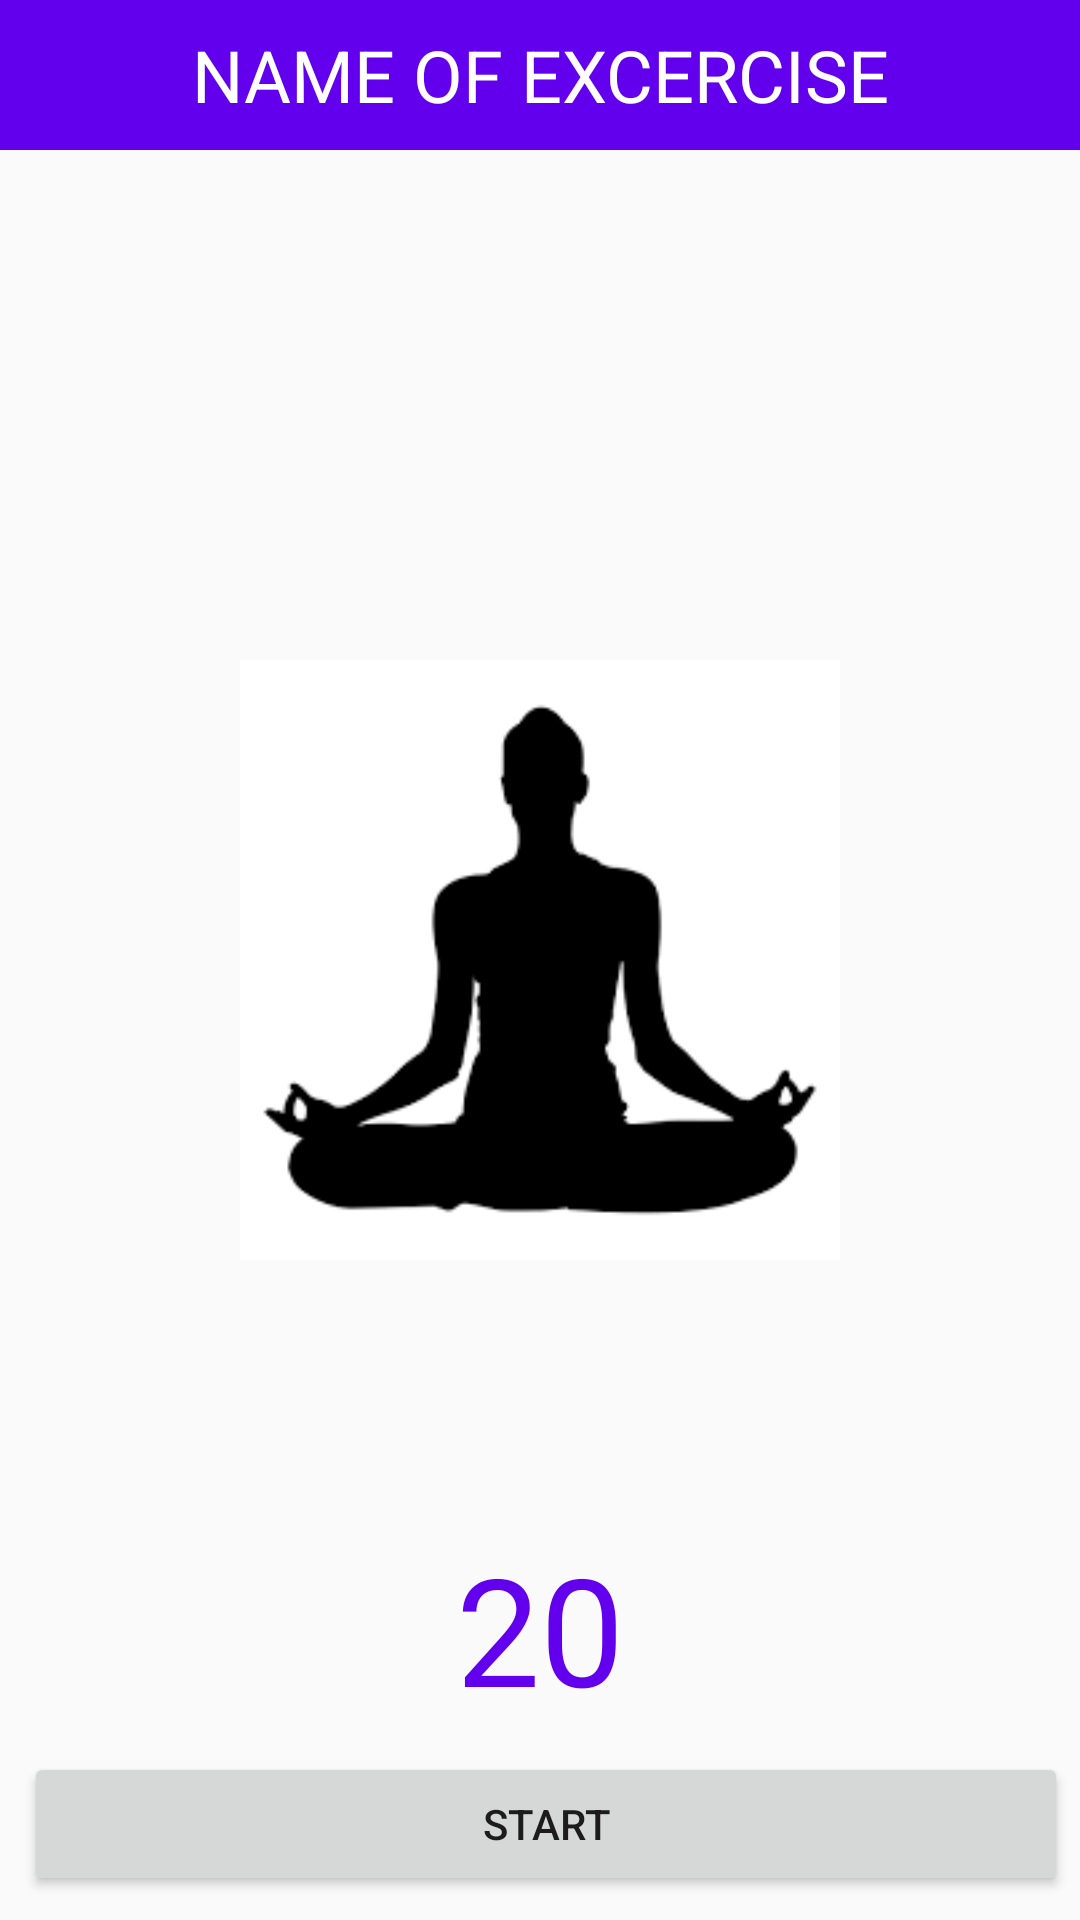

Reconstruct the res/layout file that produces this screen, plus the resources it refers to.
<!-- AndroidManifest.xml: application theme AppTheme -->
<!-- res/layout/activity_view_excercise.xml -->
<?xml version="1.0" encoding="utf-8"?>
<RelativeLayout xmlns:android="http://schemas.android.com/apk/res/android"
    xmlns:app="http://schemas.android.com/apk/res-auto"
    xmlns:tools="http://schemas.android.com/tools"
    android:layout_width="match_parent"
    android:layout_height="match_parent"
    tools:context=".ListExercises">

    <TextView
        android:id="@+id/title"
        android:layout_width="match_parent"
        android:layout_height="50dp"
        android:textSize="24sp"
        android:text="NAME OF EXCERCISE"
        android:textColor="@android:color/white"
        android:background="@color/colorPrimary"
        android:gravity="center_vertical|center_horizontal"
        />


    <ImageView
        android:id="@+id/detail_image"
        android:src="@drawable/easy_pose"
        android:layout_centerInParent="true"
        android:layout_width="300dp"
        android:layout_height="200dp"
       />

    <TextView
        android:id="@+id/timer"
        android:layout_width="wrap_content"
        android:layout_height="wrap_content"
        android:layout_above="@+id/btnstrt"
        android:textSize="50sp"
        android:layout_centerHorizontal="true"
        android:text="20"
        android:textColor="@color/colorPrimary"
        >
    </TextView>

    <Button
        android:layout_alignParentBottom="true"
        android:layout_marginBottom="8dp"
        android:layout_marginTop="8dp"
        android:layout_marginLeft="8dp"
        android:layout_marginRight="4dp"
        android:id="@+id/btnstrt"
        android:layout_width="match_parent"
        android:layout_height="wrap_content"
        android:text="START"
        >
    </Button>

</RelativeLayout>
<!-- resources referenced by this layout -->
<resources>
  <!-- drawable easy_pose: png bitmap (drawable-v24, 2674 bytes) -->
  <style name="AppTheme" parent="Theme.AppCompat.Light.DarkActionBar">
          
          <item name="colorPrimary">#E65C5C</item>
          <item name="colorPrimaryDark">#7C2222</item>
          <item name="colorAccent">@color/colorAccent</item>
      </style>
  <!-- not gathered from this repository: default colours our renderer supplied (Android Studio template values) -->
  <color name="colorPrimary">#FF6200EE</color>
  <color name="colorAccent">#FF03DAC5</color>
</resources>
